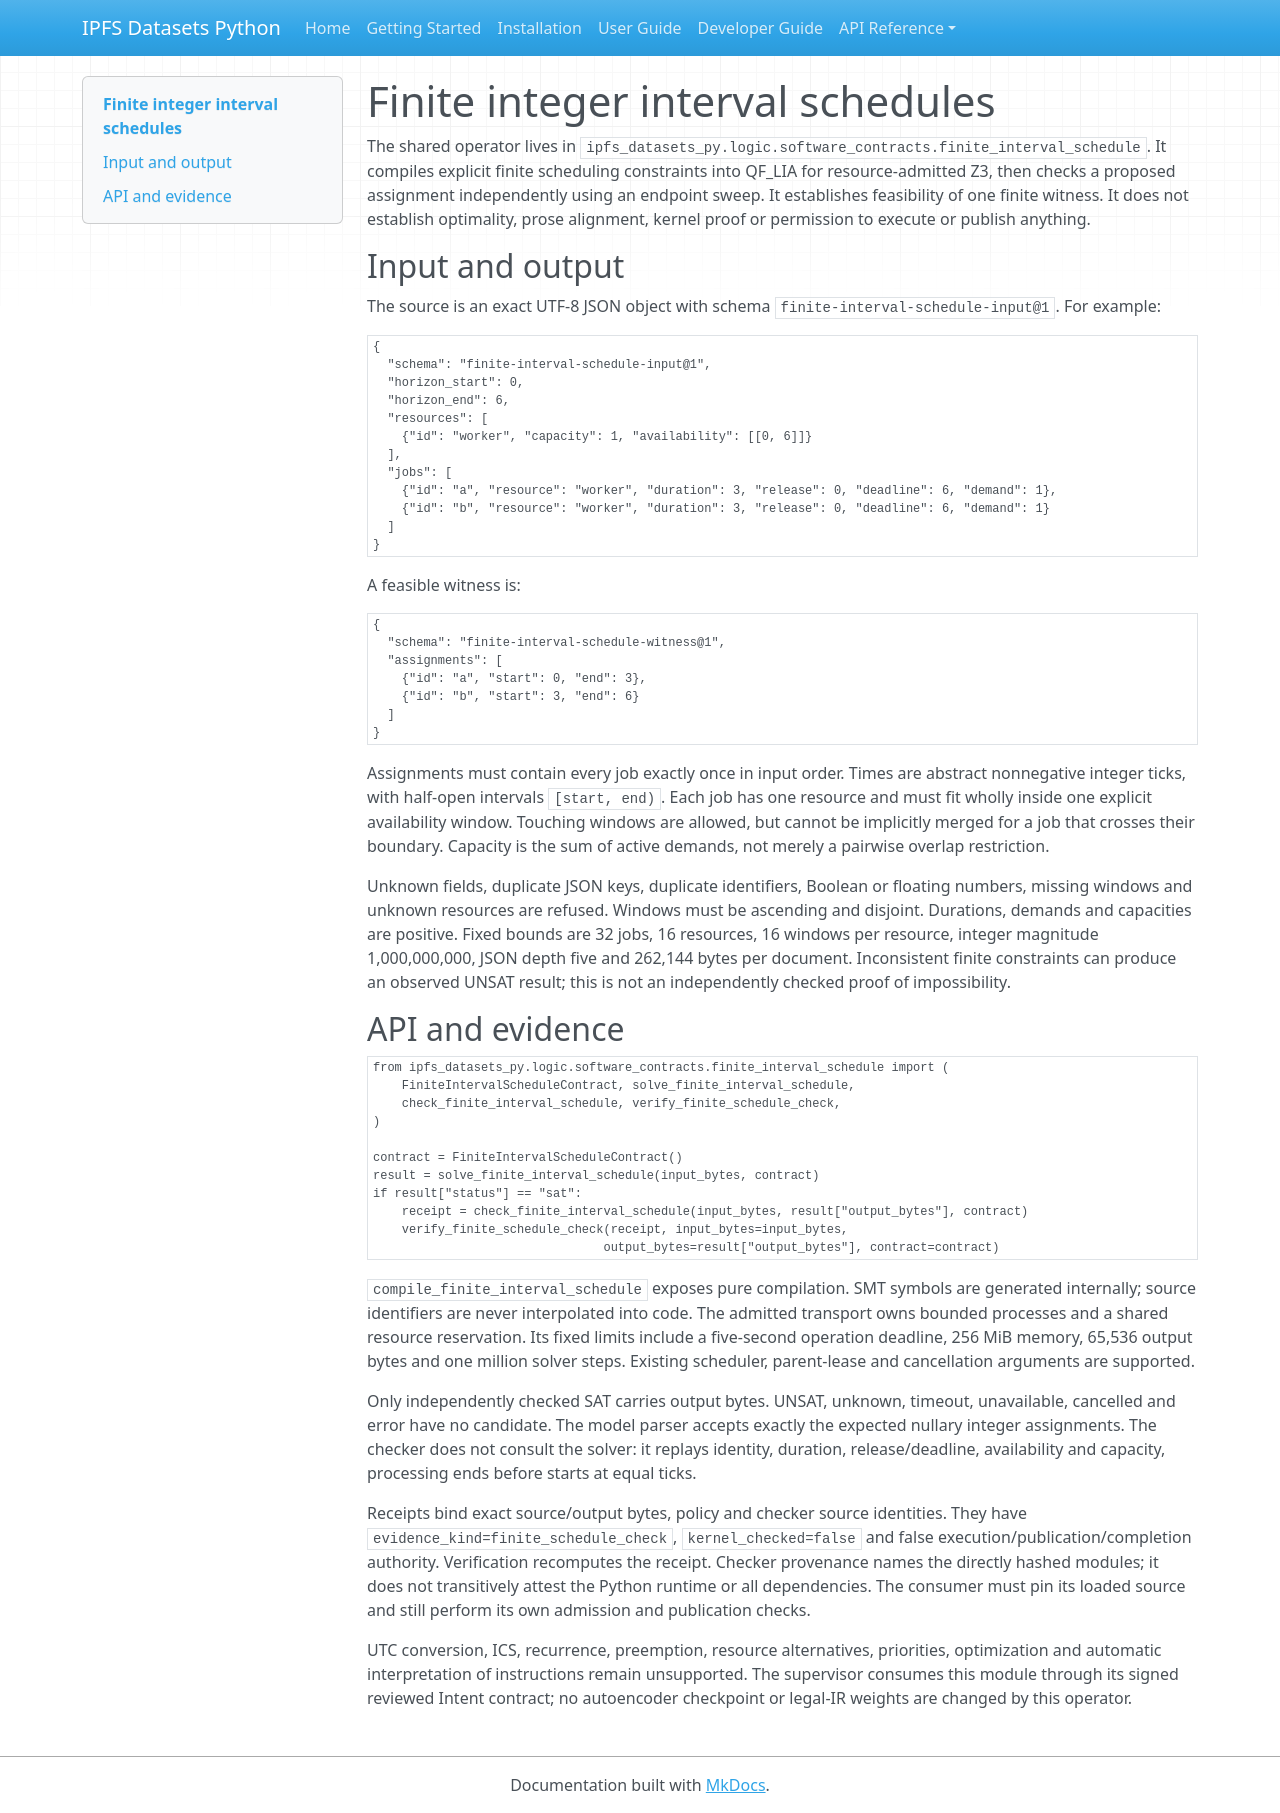

repository: endomorphosis/ipfs_datasets_py · page: software_contracts/finite_interval_schedule/index.html · generator: mkdocs

# Finite integer interval schedules

The shared operator lives in
`ipfs_datasets_py.logic.software_contracts.finite_interval_schedule`. It compiles
explicit finite scheduling constraints into QF_LIA for resource-admitted Z3,
then checks a proposed assignment independently using an endpoint sweep. It
establishes feasibility of one finite witness. It does not establish optimality,
prose alignment, kernel proof or permission to execute or publish anything.

## Input and output

The source is an exact UTF-8 JSON object with schema
`finite-interval-schedule-input@1`. For example:

```json
{
  "schema": "finite-interval-schedule-input@1",
  "horizon_start": 0,
  "horizon_end": 6,
  "resources": [
    {"id": "worker", "capacity": 1, "availability": [[0, 6]]}
  ],
  "jobs": [
    {"id": "a", "resource": "worker", "duration": 3, "release": 0, "deadline": 6, "demand": 1},
    {"id": "b", "resource": "worker", "duration": 3, "release": 0, "deadline": 6, "demand": 1}
  ]
}
```

A feasible witness is:

```json
{
  "schema": "finite-interval-schedule-witness@1",
  "assignments": [
    {"id": "a", "start": 0, "end": 3},
    {"id": "b", "start": 3, "end": 6}
  ]
}
```

Assignments must contain every job exactly once in input order. Times are
abstract nonnegative integer ticks, with half-open intervals `[start, end)`.
Each job has one resource and must fit wholly inside one explicit availability
window. Touching windows are allowed, but cannot be implicitly merged for a
job that crosses their boundary. Capacity is the sum of active demands, not
merely a pairwise overlap restriction.

Unknown fields, duplicate JSON keys, duplicate identifiers, Boolean or floating
numbers, missing windows and unknown resources are refused. Windows must be
ascending and disjoint. Durations, demands and capacities are positive. Fixed
bounds are 32 jobs, 16 resources, 16 windows per resource, integer magnitude
1,000,000,000, JSON depth five and 262,144 bytes per document. Inconsistent finite
constraints can produce an observed UNSAT result; this is not an independently
checked proof of impossibility.

## API and evidence

```python
from ipfs_datasets_py.logic.software_contracts.finite_interval_schedule import (
    FiniteIntervalScheduleContract, solve_finite_interval_schedule,
    check_finite_interval_schedule, verify_finite_schedule_check,
)

contract = FiniteIntervalScheduleContract()
result = solve_finite_interval_schedule(input_bytes, contract)
if result["status"] == "sat":
    receipt = check_finite_interval_schedule(input_bytes, result["output_bytes"], contract)
    verify_finite_schedule_check(receipt, input_bytes=input_bytes,
                                output_bytes=result["output_bytes"], contract=contract)
```

`compile_finite_interval_schedule` exposes pure compilation. SMT symbols are
generated internally; source identifiers are never interpolated into code.
The admitted transport owns bounded processes and a shared resource reservation.
Its fixed limits include a five-second operation deadline, 256 MiB memory,
65,536 output bytes and one million solver steps. Existing scheduler,
parent-lease and cancellation arguments are supported.

Only independently checked SAT carries output bytes. UNSAT, unknown, timeout,
unavailable, cancelled and error have no candidate. The model parser accepts
exactly the expected nullary integer assignments. The checker does not consult
the solver: it replays identity, duration, release/deadline, availability and
capacity, processing ends before starts at equal ticks.

Receipts bind exact source/output bytes, policy and checker source identities.
They have `evidence_kind=finite_schedule_check`, `kernel_checked=false` and
false execution/publication/completion authority. Verification recomputes the
receipt. Checker provenance names the directly hashed modules; it does not
transitively attest the Python runtime or all dependencies. The consumer must
pin its loaded source and still perform its own admission and publication checks.

UTC conversion, ICS, recurrence, preemption, resource alternatives, priorities,
optimization and automatic interpretation of instructions remain unsupported.
The supervisor consumes this module through its signed reviewed Intent contract;
no autoencoder checkpoint or legal-IR weights are changed by this operator.
